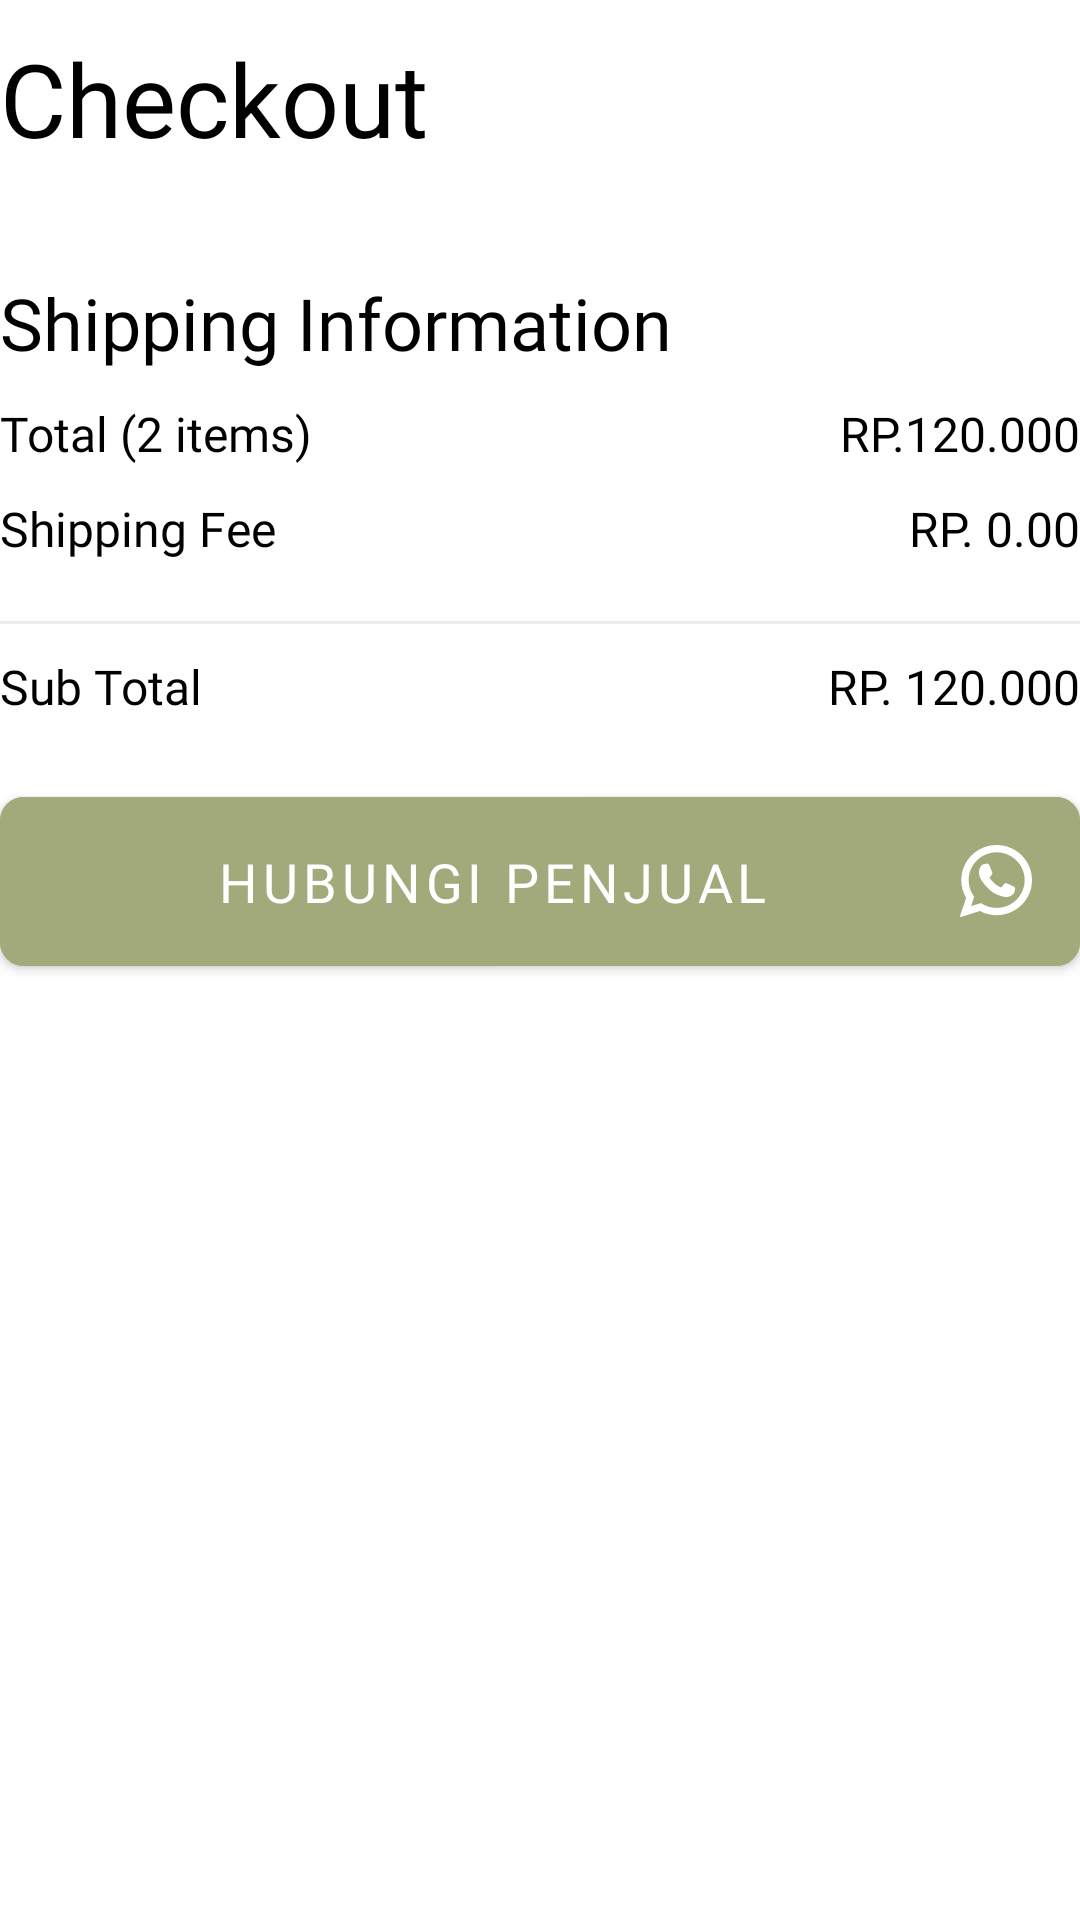

Android layout source for this screen:
<!-- AndroidManifest.xml: application theme Theme.MyTea -->
<!-- res/layout/fragment_basket.xml -->
<?xml version="1.0" encoding="utf-8"?>
<RelativeLayout
    xmlns:android="http://schemas.android.com/apk/res/android"
    xmlns:tools="http://schemas.android.com/tools"
    xmlns:app="http://schemas.android.com/apk/res-auto"
    android:layout_width="match_parent"
    android:layout_height="match_parent"
    tools:context=".view.basket.BasketFragment"
    android:layout_margin="25dp">


    <androidx.constraintlayout.widget.ConstraintLayout
        android:layout_width="match_parent"
        android:layout_height="match_parent">
        <RelativeLayout
            android:layout_width="0dp"
            android:layout_height="wrap_content"

            app:layout_constraintEnd_toEndOf="parent"
            app:layout_constraintStart_toStartOf="parent"
            app:layout_constraintTop_toTopOf="parent">
            <ScrollView
                android:scrollbars="none"
                android:layout_width="match_parent"
                android:layout_height="wrap_content">
                <RelativeLayout
                    android:layout_width="match_parent"
                    android:layout_height="wrap_content">

                    <LinearLayout
                        android:id="@+id/container"
                        android:layout_width="match_parent"
                        android:layout_height="match_parent"
                        android:orientation="vertical">










                        <TextView
                            android:layout_width="wrap_content"
                            android:layout_height="wrap_content"
                            android:text="Checkout"
                            android:textColor="@color/black"
                            android:textSize="34sp"
                            android:fontFamily="@font/segoeuibold"
                            android:layout_marginTop="10dp"

                            />

                        <androidx.recyclerview.widget.RecyclerView
                            android:scrollbars="none"
                            android:id="@+id/listItemRecyclerView"
                            android:layout_width="match_parent"
                            android:layout_height="wrap_content"
                            android:layout_marginTop="16dp"
                            tools:listitem="@layout/shop_item_list"

                            />


                        <TextView
                            android:layout_width="wrap_content"
                            android:layout_height="wrap_content"
                            android:text="Shipping Information"
                            android:textColor="@color/black"
                            android:textSize="24sp"
                            android:fontFamily="@font/segoeuibold"
                            android:layout_marginTop="20dp"



                            />

                        <LinearLayout
                            android:layout_width="match_parent"
                            android:layout_height="wrap_content"
                            android:orientation="horizontal">
                            <TextView
                                android:id="@+id/qty"
                                android:layout_width="wrap_content"
                                android:layout_height="wrap_content"
                                android:text="Total (2 items)"
                                android:textColor="@color/black"
                                android:textSize="16sp"
                                android:fontFamily="@font/segoeui"
                                android:layout_marginTop="10dp"


                                />
                            <TextView
                                android:id="@+id/price"
                                android:layout_width="match_parent"
                                android:layout_height="wrap_content"
                                android:text="RP.120.000"
                                android:textColor="@color/black"
                                android:textSize="16sp"
                                android:fontFamily="@font/segoeuibold"
                                android:layout_marginTop="10dp"
                                android:gravity="right"


                                />


                        </LinearLayout>

                        <LinearLayout
                            android:layout_width="match_parent"
                            android:layout_height="wrap_content"
                            android:orientation="horizontal">
                            <TextView
                                android:id="@+id/fee"
                                android:layout_width="wrap_content"
                                android:layout_height="wrap_content"
                                android:text="Shipping Fee"
                                android:textColor="@color/black"
                                android:textSize="16sp"
                                android:fontFamily="@font/segoeui"
                                android:layout_marginTop="10dp"


                                />
                            <TextView
                                android:id="@+id/priceFee"
                                android:layout_width="match_parent"
                                android:layout_height="wrap_content"
                                android:text="RP. 0.00"
                                android:textColor="@color/black"
                                android:textSize="16sp"
                                android:fontFamily="@font/segoeuibold"
                                android:layout_marginTop="10dp"
                                android:gravity="right"


                                />

                        </LinearLayout>

                        <ImageView
                            android:layout_width="match_parent"
                            android:layout_height="wrap_content"
                            android:src="@drawable/line_5"
                            android:layout_marginTop="20dp"
                            android:scaleType="fitXY"


                            />

                        <LinearLayout
                            android:layout_width="match_parent"
                            android:layout_height="wrap_content"
                            android:orientation="horizontal">
                            <TextView
                                android:id="@+id/total"
                                android:layout_width="wrap_content"
                                android:layout_height="wrap_content"
                                android:text="Sub Total"
                                android:textColor="@color/black"
                                android:textSize="16sp"
                                android:fontFamily="@font/segoeui"
                                android:layout_marginTop="10dp"


                                />
                            <TextView
                                android:id="@+id/priceTotal"
                                android:layout_width="match_parent"
                                android:layout_height="wrap_content"
                                android:text="RP. 120.000"
                                android:textColor="@color/black"
                                android:textSize="16sp"
                                android:fontFamily="@font/segoeuibold"
                                android:layout_marginTop="10dp"
                                android:gravity="right"


                                />

                        </LinearLayout>
                    </LinearLayout>

                    <com.google.android.material.button.MaterialButton
                        android:layout_below="@id/container"
                        android:id="@+id/btnPay"
                        android:layout_width="match_parent"
                        android:layout_height="wrap_content"
                        android:text="Hubungi Penjual"
                        android:textSize="18sp"
                        android:textColor="@android:color/white"
                        android:layout_alignParentBottom="true"
                        android:backgroundTint="#A2AA7B"
                        android:drawableEnd="@drawable/whatsapp_svgrepo_com"
                        android:layout_marginTop="20dp"
                        app:cornerRadius="8dp"
                        android:padding="16dp"
                        android:fontFamily="@font/segoeuibold"
                        />

                </RelativeLayout>

            </ScrollView>



        </RelativeLayout>
    </androidx.constraintlayout.widget.ConstraintLayout>

</RelativeLayout>
<!-- res/layout/shop_item_list.xml (included above) -->
<?xml version="1.0" encoding="utf-8"?>
<androidx.cardview.widget.CardView
    android:id="@+id/idCard"
    xmlns:android="http://schemas.android.com/apk/res/android"
    android:layout_width="match_parent"
    xmlns:app="http://schemas.android.com/apk/res-auto"
    xmlns:tools="http://schemas.android.com/tools"
    android:layout_height="150dp"
    app:cardCornerRadius="16dp"
    android:layout_marginStart="1dp"
    android:layout_marginTop="1dp"
    android:layout_marginEnd="1dp"
    android:layout_marginBottom="20dp"
    app:cardElevation="4dp">

    <RelativeLayout
        android:layout_width="match_parent"
        android:layout_height="wrap_content">

        <ImageView
            android:id="@+id/ivProductImage"
            android:scaleType="centerCrop"
            android:layout_width="120dp"
            android:layout_height="150dp"
            android:src="@drawable/pupuk"
            />

        <TextView
            android:layout_width="wrap_content"
            android:layout_height="wrap_content"
            android:text="Pak Tani Urecode ukuran 1 Kg"
            android:textSize="19sp"
            android:fontFamily="@font/segoeuibolditalic"
            android:textColor="@color/black"
            android:layout_toRightOf="@id/ivProductImage"
            android:layout_marginStart="12dp"
            android:layout_marginTop="17dp"
            android:id="@+id/tvProductName"


            />

        <TextView
            android:layout_width="wrap_content"
            android:layout_height="wrap_content"
            android:text="Pupuk Urecote dengan kandungan Urea + Argon untuk menghemat dosis pemakaian dan juga meningkatkan hasil tanaman anda."
            android:textSize="14sp"
            android:fontFamily="@font/segoeui"
            android:textColor="@color/black"
            android:layout_toRightOf="@id/ivProductImage"
            android:layout_marginStart="12dp"
            android:layout_below="@id/tvProductName"
            android:layout_marginTop="5dp"
            android:layout_marginEnd="10dp"
            android:maxLines="4"
            android:ellipsize="end"

            />
    </RelativeLayout>



</androidx.cardview.widget.CardView>
<!-- resources referenced by this layout -->
<resources>
  <!-- drawable icon_button (drawable) -->
  <vector xmlns:android="http://schemas.android.com/apk/res/android"
      android:width="48dp"
      android:height="48dp"
      android:viewportWidth="48"
      android:viewportHeight="48">
    <path
        android:pathData="M24,0L24,0A24,24 0,0 1,48 24L48,24A24,24 0,0 1,24 48L24,48A24,24 0,0 1,0 24L0,24A24,24 0,0 1,24 0z"
        android:fillColor="#FEF9E4"/>
    <path
        android:pathData="M23.649,32.049C23.18,32.517 22.42,32.517 21.951,32.049L14.752,24.848C14.283,24.38 14.283,23.62 14.752,23.151L21.951,15.951C22.42,15.483 23.18,15.483 23.649,15.951C24.117,16.42 24.117,17.18 23.649,17.649L18.497,22.8H32.4C33.063,22.8 33.6,23.337 33.6,24C33.6,24.663 33.063,25.2 32.4,25.2L18.497,25.2L23.649,30.351C24.117,30.82 24.117,31.58 23.649,32.049Z"
        android:fillColor="#4D5358"
        android:fillType="evenOdd"/>
  </vector>
  <!-- drawable line_5 (drawable) -->
  <vector xmlns:android="http://schemas.android.com/apk/res/android"
      android:width="327dp"
      android:height="1dp"
      android:viewportWidth="327"
      android:viewportHeight="1">
    <path
        android:strokeWidth="1"
        android:pathData="M0,0.5L327,0.5"
        android:fillColor="#00000000"
        android:strokeColor="#EDEDED"/>
  </vector>
  <!-- drawable pupuk: png bitmap (drawable, 86896 bytes) -->
  <!-- drawable whatsapp_svgrepo_com (drawable) -->
  <vector xmlns:android="http://schemas.android.com/apk/res/android"
      android:width="24dp"
      android:height="24dp"
      android:viewportWidth="308"
      android:viewportHeight="308">
    <path
        android:pathData="M227.9,176.98c-0.6,-0.29 -23.05,-11.35 -27.04,-12.78c-1.63,-0.58 -3.37,-1.16 -5.23,-1.16c-3.03,0 -5.58,1.51 -7.56,4.48c-2.24,3.33 -9.03,11.27 -11.13,13.64c-0.27,0.31 -0.65,0.69 -0.87,0.69c-0.2,0 -3.68,-1.43 -4.73,-1.89c-24.09,-10.46 -42.37,-35.62 -44.88,-39.87c-0.36,-0.61 -0.37,-0.89 -0.38,-0.89c0.09,-0.32 0.9,-1.13 1.32,-1.55c1.22,-1.21 2.55,-2.81 3.83,-4.35c0.61,-0.73 1.22,-1.46 1.81,-2.15c1.86,-2.16 2.69,-3.84 3.65,-5.79l0.5,-1.01c2.34,-4.66 0.34,-8.59 -0.31,-9.86c-0.53,-1.06 -10.01,-23.94 -11.02,-26.35c-2.42,-5.8 -5.63,-8.5 -10.08,-8.5c-0.41,0 0,0 -1.73,0.07c-2.11,0.09 -13.59,1.6 -18.67,4.8c-5.39,3.39 -14.49,14.22 -14.49,33.25c0,17.13 10.87,33.3 15.54,39.45c0.12,0.16 0.33,0.47 0.64,0.92c17.87,26.1 40.15,45.45 62.74,54.47c21.75,8.69 32.04,9.69 37.9,9.69c0,0 0,0 0,0c2.46,0 4.43,-0.19 6.17,-0.36l1.1,-0.1c7.51,-0.67 24.02,-9.22 27.77,-19.66c2.96,-8.22 3.74,-17.2 1.77,-20.46C233.17,179.51 230.85,178.39 227.9,176.98z"
        android:fillColor="#FFFFFF"/>
    <path
        android:pathData="M156.73,0C73.32,0 5.45,67.35 5.45,150.14c0,26.78 7.17,52.99 20.74,75.93L0.21,302.72c-0.48,1.43 -0.12,3.01 0.93,4.09C1.91,307.58 2.94,308 4,308c0.41,0 0.81,-0.06 1.21,-0.19l79.92,-25.4c21.87,11.69 46.59,17.85 71.6,17.85C240.14,300.27 308,232.92 308,150.14C308,67.35 240.14,0 156.73,0zM156.73,268.99c-23.54,0 -46.34,-6.8 -65.94,-19.66c-0.66,-0.43 -1.42,-0.65 -2.19,-0.65c-0.41,0 -0.81,0.06 -1.21,0.19l-40.03,12.73l12.92,-38.13c0.42,-1.23 0.21,-2.6 -0.56,-3.65c-14.92,-20.39 -22.81,-44.49 -22.81,-69.68c0,-65.54 53.75,-118.87 119.83,-118.87c66.06,0 119.81,53.32 119.81,118.87C276.55,215.68 222.8,268.99 156.73,268.99z"
        android:fillColor="#FFFFFF"/>
  </vector>
  <style name="Theme.MyTea" parent="Base.Theme.MyTea" />
  <style name="Base.Theme.MyTea" parent="Theme.MaterialComponents.DayNight.NoActionBar">
          
          
      </style>
  <!-- not gathered from this repository: default colours our renderer supplied (Android Studio template values) -->
  <color name="black">#FF000000</color>
</resources>
